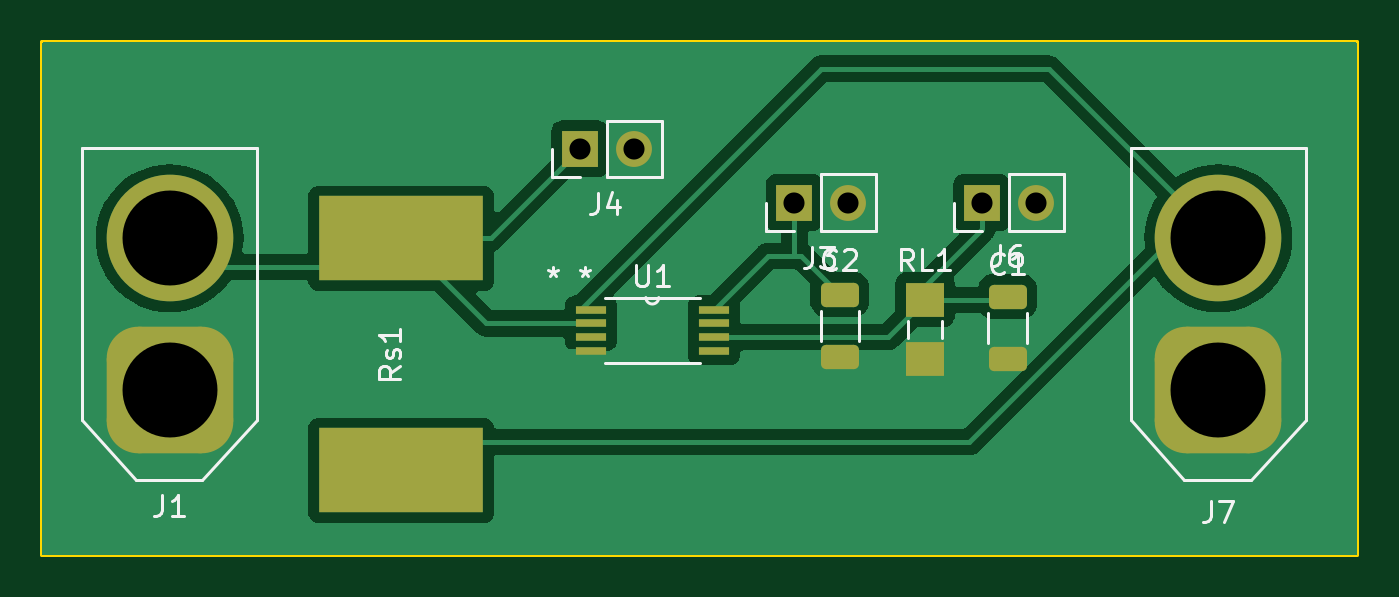
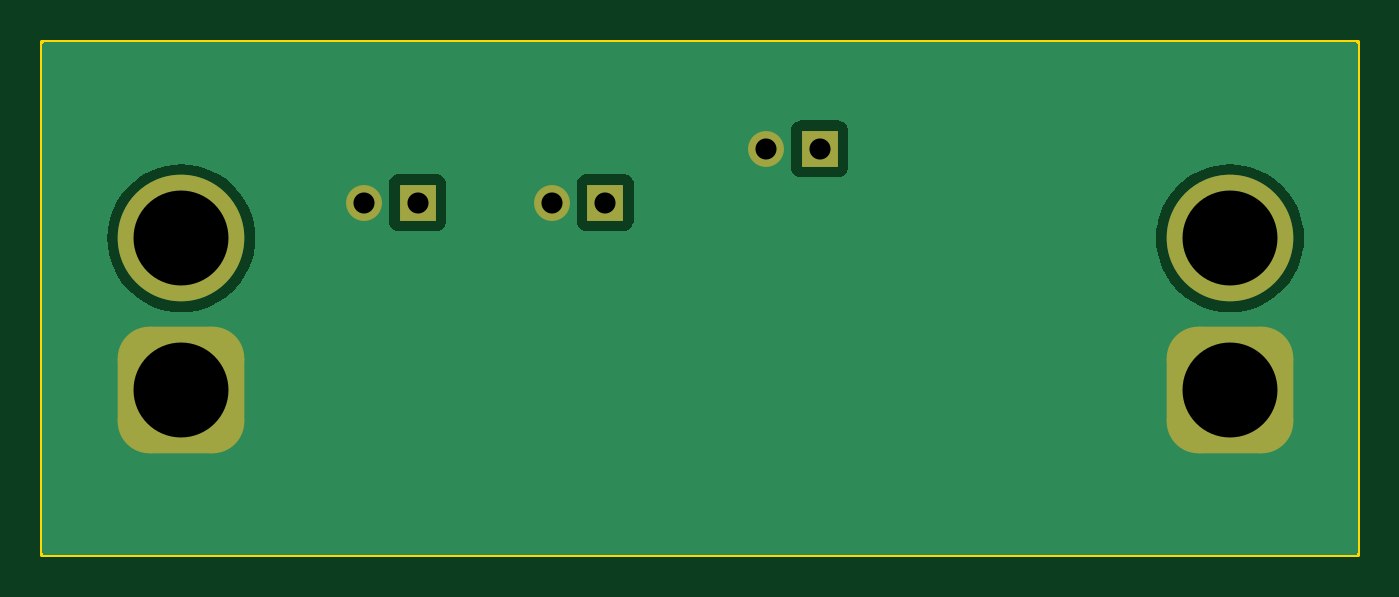
Circuit board: 11 layer files. Board 62.3 x 24.3 mm.
- bottom_copper: Current Sense Standalone-B_Cu.gbl (12381 bytes)
- bottom_mask: Current Sense Standalone-B_Mask.gbs (1487 bytes)
- paste: Current Sense Standalone-B_Paste.gbp (467 bytes)
- bottom_silk: Current Sense Standalone-B_Silkscreen.gbo (1497 bytes)
- outline: Current Sense Standalone-Edge_Cuts.gm1 (617 bytes)
- top_copper: Current Sense Standalone-F_Cu.gtl (30926 bytes)
- top_mask: Current Sense Standalone-F_Mask.gts (2085 bytes)
- paste: Current Sense Standalone-F_Paste.gtp (1610 bytes)
- top_silk: Current Sense Standalone-F_Silkscreen.gto (13073 bytes)
- drill: Current Sense Standalone-NPTH.drl (272 bytes)
- drill: Current Sense Standalone-PTH.drl (530 bytes)

=== bottom_copper: Current Sense Standalone-B_Cu.gbl (12381 bytes, source omitted) ===
=== bottom_mask: Current Sense Standalone-B_Mask.gbs (1487 bytes, source withheld) ===
=== paste: Current Sense Standalone-B_Paste.gbp ===
%TF.GenerationSoftware,KiCad,Pcbnew,7.0.2*%
%TF.CreationDate,2023-08-24T13:31:51-07:00*%
%TF.ProjectId,Current Sense Standalone,43757272-656e-4742-9053-656e73652053,rev?*%
%TF.SameCoordinates,Original*%
%TF.FileFunction,Paste,Bot*%
%TF.FilePolarity,Positive*%
%FSLAX46Y46*%
G04 Gerber Fmt 4.6, Leading zero omitted, Abs format (unit mm)*
G04 Created by KiCad (PCBNEW 7.0.2) date 2023-08-24 13:31:51*
%MOMM*%
%LPD*%
G01*
G04 APERTURE LIST*
G04 APERTURE END LIST*
M02*

=== bottom_silk: Current Sense Standalone-B_Silkscreen.gbo (1497 bytes, source withheld) ===
=== outline: Current Sense Standalone-Edge_Cuts.gm1 ===
%TF.GenerationSoftware,KiCad,Pcbnew,7.0.2*%
%TF.CreationDate,2023-08-24T13:31:51-07:00*%
%TF.ProjectId,Current Sense Standalone,43757272-656e-4742-9053-656e73652053,rev?*%
%TF.SameCoordinates,Original*%
%TF.FileFunction,Profile,NP*%
%FSLAX46Y46*%
G04 Gerber Fmt 4.6, Leading zero omitted, Abs format (unit mm)*
G04 Created by KiCad (PCBNEW 7.0.2) date 2023-08-24 13:31:51*
%MOMM*%
%LPD*%
G01*
G04 APERTURE LIST*
%TA.AperFunction,Profile*%
%ADD10C,0.200000*%
%TD*%
G04 APERTURE END LIST*
D10*
X12606153Y-12700000D02*
X74930000Y-12700000D01*
X74930000Y-37026478D01*
X12606153Y-37026478D01*
X12606153Y-12700000D01*
M02*

=== top_copper: Current Sense Standalone-F_Cu.gtl (30926 bytes, source omitted) ===
=== top_mask: Current Sense Standalone-F_Mask.gts (2085 bytes, source withheld) ===
=== paste: Current Sense Standalone-F_Paste.gtp (1610 bytes, source withheld) ===
=== top_silk: Current Sense Standalone-F_Silkscreen.gto (13073 bytes, source omitted) ===
=== drill: Current Sense Standalone-NPTH.drl ===
M48
; DRILL file {KiCad 7.0.2} date Thu Aug 24 13:31:46 2023
; FORMAT={-:-/ absolute / metric / decimal}
; #@! TF.CreationDate,2023-08-24T13:31:46-07:00
; #@! TF.GenerationSoftware,Kicad,Pcbnew,7.0.2
; #@! TF.FileFunction,NonPlated,1,2,NPTH
FMAT,2
METRIC
%
G90
G05
T0
M30

=== drill: Current Sense Standalone-PTH.drl ===
M48
; DRILL file {KiCad 7.0.2} date Thu Aug 24 13:31:46 2023
; FORMAT={-:-/ absolute / metric / decimal}
; #@! TF.CreationDate,2023-08-24T13:31:46-07:00
; #@! TF.GenerationSoftware,Kicad,Pcbnew,7.0.2
; #@! TF.FileFunction,Plated,1,2,PTH
FMAT,2
METRIC
; #@! TA.AperFunction,Plated,PTH,ComponentDrill
T1C1.000
; #@! TA.AperFunction,Plated,PTH,ComponentDrill
T2C4.500
%
G90
G05
T1
X38.1Y-17.78
X40.64Y-17.78
X48.26Y-20.32
X50.8Y-20.32
X57.15Y-20.32
X59.69Y-20.32
T2
X18.651Y-22.01
X18.651Y-29.21
X68.344Y-22.01
X68.344Y-29.21
T0
M30

